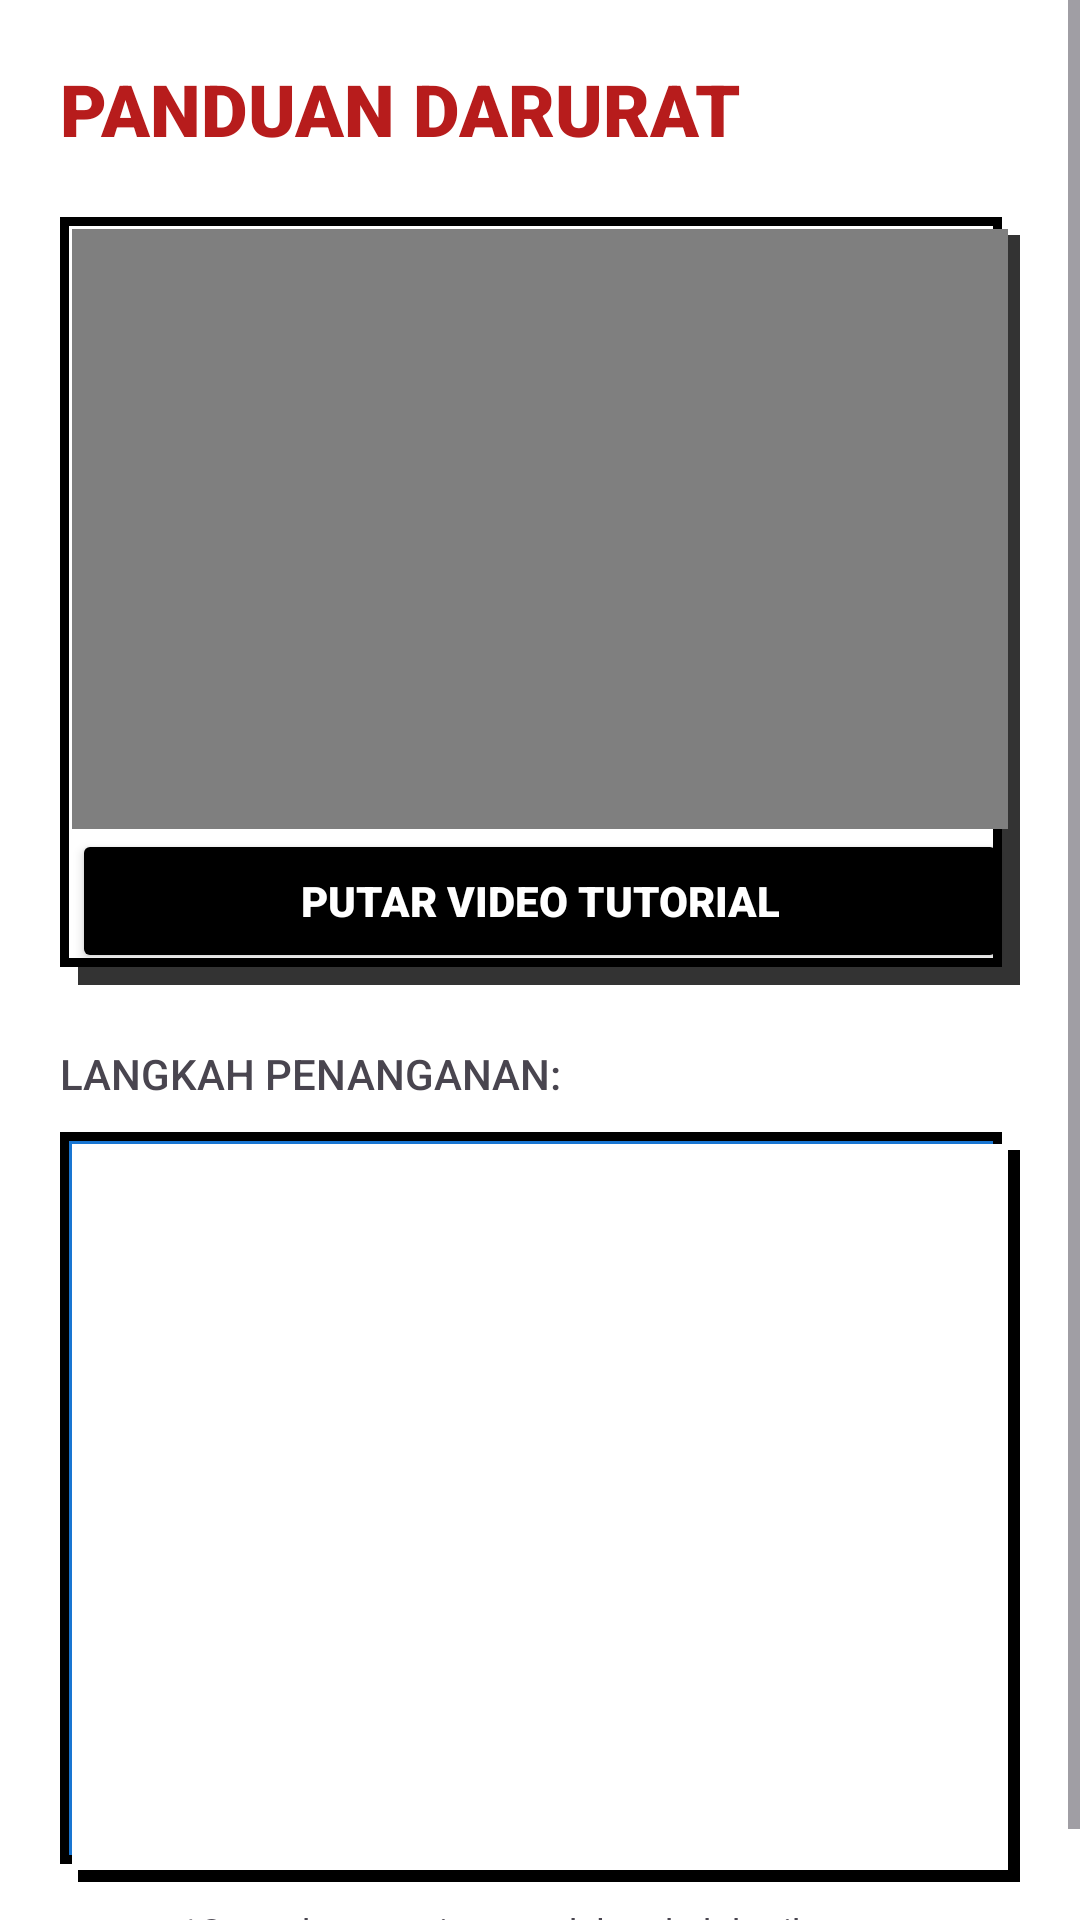

Reconstruct the res/layout file that produces this screen, plus the resources it refers to.
<!-- AndroidManifest.xml: application theme Theme.ReAkSi -->
<!-- res/layout/activity_detail.xml -->
<?xml version="1.0" encoding="utf-8"?>
<ScrollView xmlns:android="http://schemas.android.com/apk/res/android"
    android:layout_width="match_parent"
    android:layout_height="match_parent"
    android:background="#FFFFFF"
    android:fitsSystemWindows="true">

    <LinearLayout
        android:layout_width="match_parent"
        android:layout_height="wrap_content"
        android:orientation="vertical"
        android:padding="20dp">

        <TextView
            android:id="@+id/tvDetailTitle"
            android:layout_width="match_parent"
            android:layout_height="wrap_content"
            android:text="PANDUAN DARURAT"
            android:fontFamily="sans-serif-black"
            android:textSize="24sp"
            android:textColor="#B71C1C"
            android:layout_marginBottom="20dp"/>

        <LinearLayout
            android:layout_width="match_parent"
            android:layout_height="wrap_content"
            android:background="@drawable/neo_brutal_container"
            android:orientation="vertical"
            android:padding="4dp"
            android:layout_marginBottom="20dp">

            <VideoView
                android:id="@+id/videoViewTutorial"
                android:layout_width="match_parent"
                android:layout_height="200dp" />

            <Button
                android:id="@+id/btnPlayVideo"
                android:layout_width="match_parent"
                android:layout_height="wrap_content"
                android:text="PUTAR VIDEO TUTORIAL"
                android:backgroundTint="#000000"
                android:textColor="#FFFFFF"
                android:fontFamily="sans-serif-black"/>
        </LinearLayout>

        <TextView
            android:layout_width="wrap_content"
            android:layout_height="wrap_content"
            android:text="LANGKAH PENANGANAN:"
            android:fontFamily="sans-serif-medium"
            android:textSize="14sp"
            android:layout_marginBottom="10dp"/>

        <LinearLayout
            android:layout_width="match_parent"
            android:layout_height="250dp"
            android:background="@drawable/neo_brutal_blue"
            android:padding="4dp">

            <androidx.viewpager2.widget.ViewPager2
                android:id="@+id/viewPagerSteps"
                android:layout_width="match_parent"
                android:layout_height="match_parent"
                android:background="#FFFFFF" />
        </LinearLayout>

        <TextView
            android:layout_width="match_parent"
            android:layout_height="wrap_content"
            android:text="*Geser ke samping untuk langkah berikutnya"
            android:textSize="12sp"
            android:layout_marginTop="8dp"
            android:gravity="center"
            android:fontFamily="sans-serif-condensed-italic"/>

    </LinearLayout>
</ScrollView>
<!-- resources referenced by this layout -->
<resources>
  <!-- drawable neo_brutal_blue (drawable) -->
  <layer-list xmlns:android="http://schemas.android.com/apk/res/android">
      <item android:left="6dp" android:top="6dp"><shape><solid android:color="#000000" /></shape></item>
      <item android:bottom="6dp" android:right="6dp"><shape><solid android:color="#1976D2" /><stroke android:width="3dp" android:color="#000000" /></shape></item>
  </layer-list>
  <!-- drawable neo_brutal_container (drawable) -->
  <?xml version="1.0" encoding="utf-8"?>
  <layer-list xmlns:android="http://schemas.android.com/apk/res/android">
      <item android:left="6dp" android:top="6dp">
          <shape>
              <solid android:color="#333333" />
              <corners android:radius="0dp" />
          </shape>
      </item>
      <item android:bottom="6dp" android:right="6dp">
          <shape>
              <solid android:color="#FFFFFF" />
              <stroke android:width="3dp" android:color="#000000" />
              <corners android:radius="0dp" />
          </shape>
      </item>
  </layer-list>
  <style name="Theme.ReAkSi" parent="Base.Theme.ReAkSi" />
  <style name="Base.Theme.ReAkSi" parent="Theme.Material3.DayNight.NoActionBar">
          
          
      </style>
</resources>
